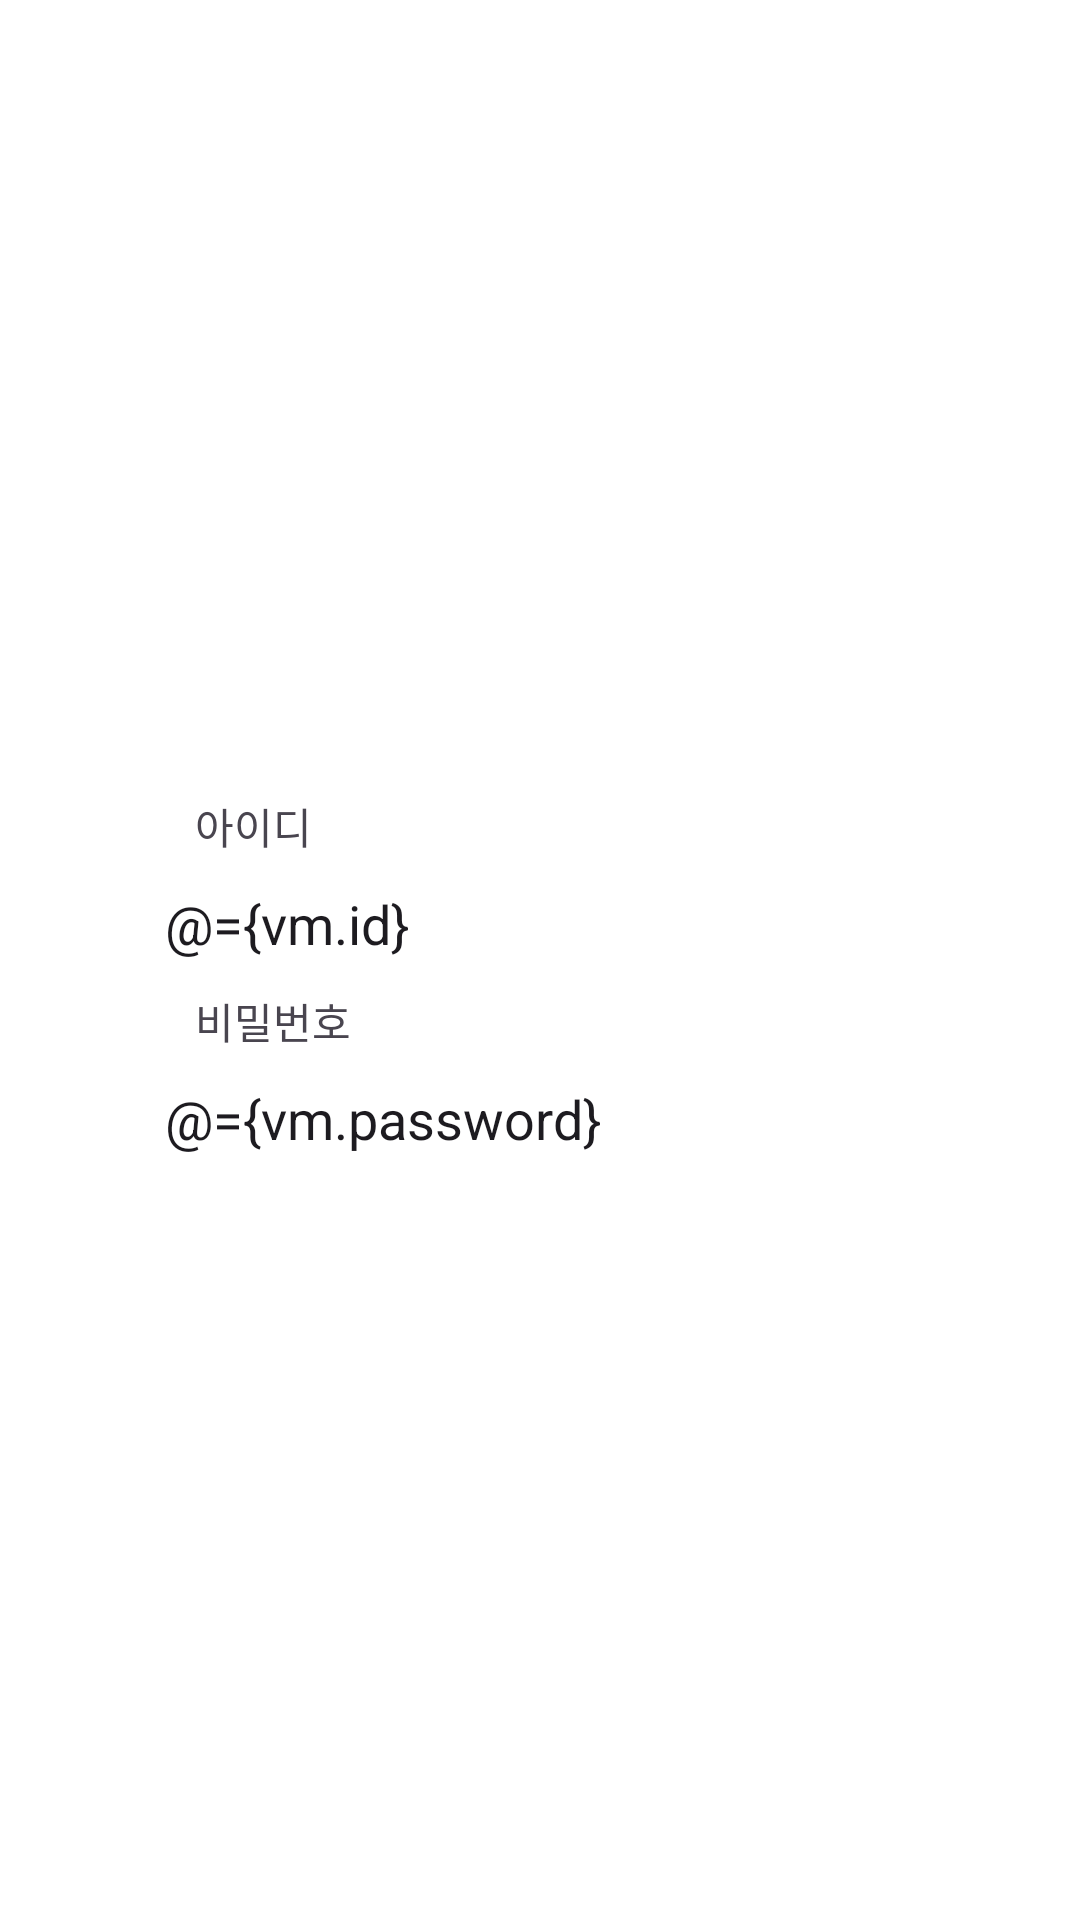

Produce the Android XML layout that renders to this screen, including the resource entries it uses.
<!-- AndroidManifest.xml: application theme Theme.ForestTest -->
<!-- res/layout/act_login.xml -->
<?xml version="1.0" encoding="utf-8"?>
<layout xmlns:android="http://schemas.android.com/apk/res/android"
    xmlns:app="http://schemas.android.com/apk/res-auto"
    xmlns:tools="http://schemas.android.com/tools"
    android:fitsSystemWindows="true"
    tools:ignore="HardcodedText, SpUsage">

    <data>
        <variable
            name="vm"
            type="com.snd.foresttest.ui.user.login.LoginViewModel"/>
    </data>

    <androidx.constraintlayout.widget.ConstraintLayout
        android:layout_width="match_parent"
        android:layout_height="match_parent"
        android:background="@color/white">

        
        <androidx.constraintlayout.widget.ConstraintLayout
            android:id="@+id/login_layout"
            android:layout_width="250dp"
            android:layout_height="wrap_content"
            app:layout_constraintTop_toTopOf="parent"
            app:layout_constraintBottom_toBottomOf="parent"
            app:layout_constraintStart_toStartOf="parent"
            app:layout_constraintEnd_toEndOf="parent">

            <androidx.appcompat.widget.AppCompatTextView
                android:id="@+id/id_tv"
                android:layout_width="match_parent"
                android:layout_height="wrap_content"
                android:text="아이디"
                android:padding="10dp"
                app:layout_constraintTop_toTopOf="parent"
                app:layout_constraintEnd_toEndOf="parent"
                app:layout_constraintStart_toStartOf="parent" />

            <androidx.appcompat.widget.AppCompatEditText
                android:id="@+id/id"
                android:layout_width="match_parent"
                android:layout_height="wrap_content"
                android:background="@drawable/border_login"
                android:text="@={vm.id}"
                app:layout_constraintStart_toStartOf="@id/id_tv"
                app:layout_constraintEnd_toEndOf="@id/id_tv"
                app:layout_constraintTop_toBottomOf="@id/id_tv" />

            <androidx.appcompat.widget.AppCompatTextView
                android:id="@+id/password_tv"
                android:layout_width="match_parent"
                android:layout_height="wrap_content"
                android:text="비밀번호"
                android:padding="10dp"
                app:layout_constraintTop_toBottomOf="@id/id"
                app:layout_constraintEnd_toEndOf="parent"
                app:layout_constraintStart_toStartOf="parent" />

            <androidx.appcompat.widget.AppCompatEditText
                android:id="@+id/password"
                android:layout_width="match_parent"
                android:layout_height="wrap_content"
                android:background="@drawable/border_login"
                android:text="@={vm.password}"
                app:layout_constraintStart_toStartOf="@id/password_tv"
                app:layout_constraintEnd_toEndOf="@id/password_tv"
                app:layout_constraintTop_toBottomOf="@id/password_tv" />

        </androidx.constraintlayout.widget.ConstraintLayout>
        
    </androidx.constraintlayout.widget.ConstraintLayout>
</layout>
<!-- resources referenced by this layout -->
<resources>
  <color name="white">#FFFFFFFF</color>
  <style name="Theme.ForestTest" parent="Base.Theme.ForestTest" />
  <style name="Base.Theme.ForestTest" parent="Theme.Material3.DayNight.NoActionBar">
          
          
      </style>
</resources>
